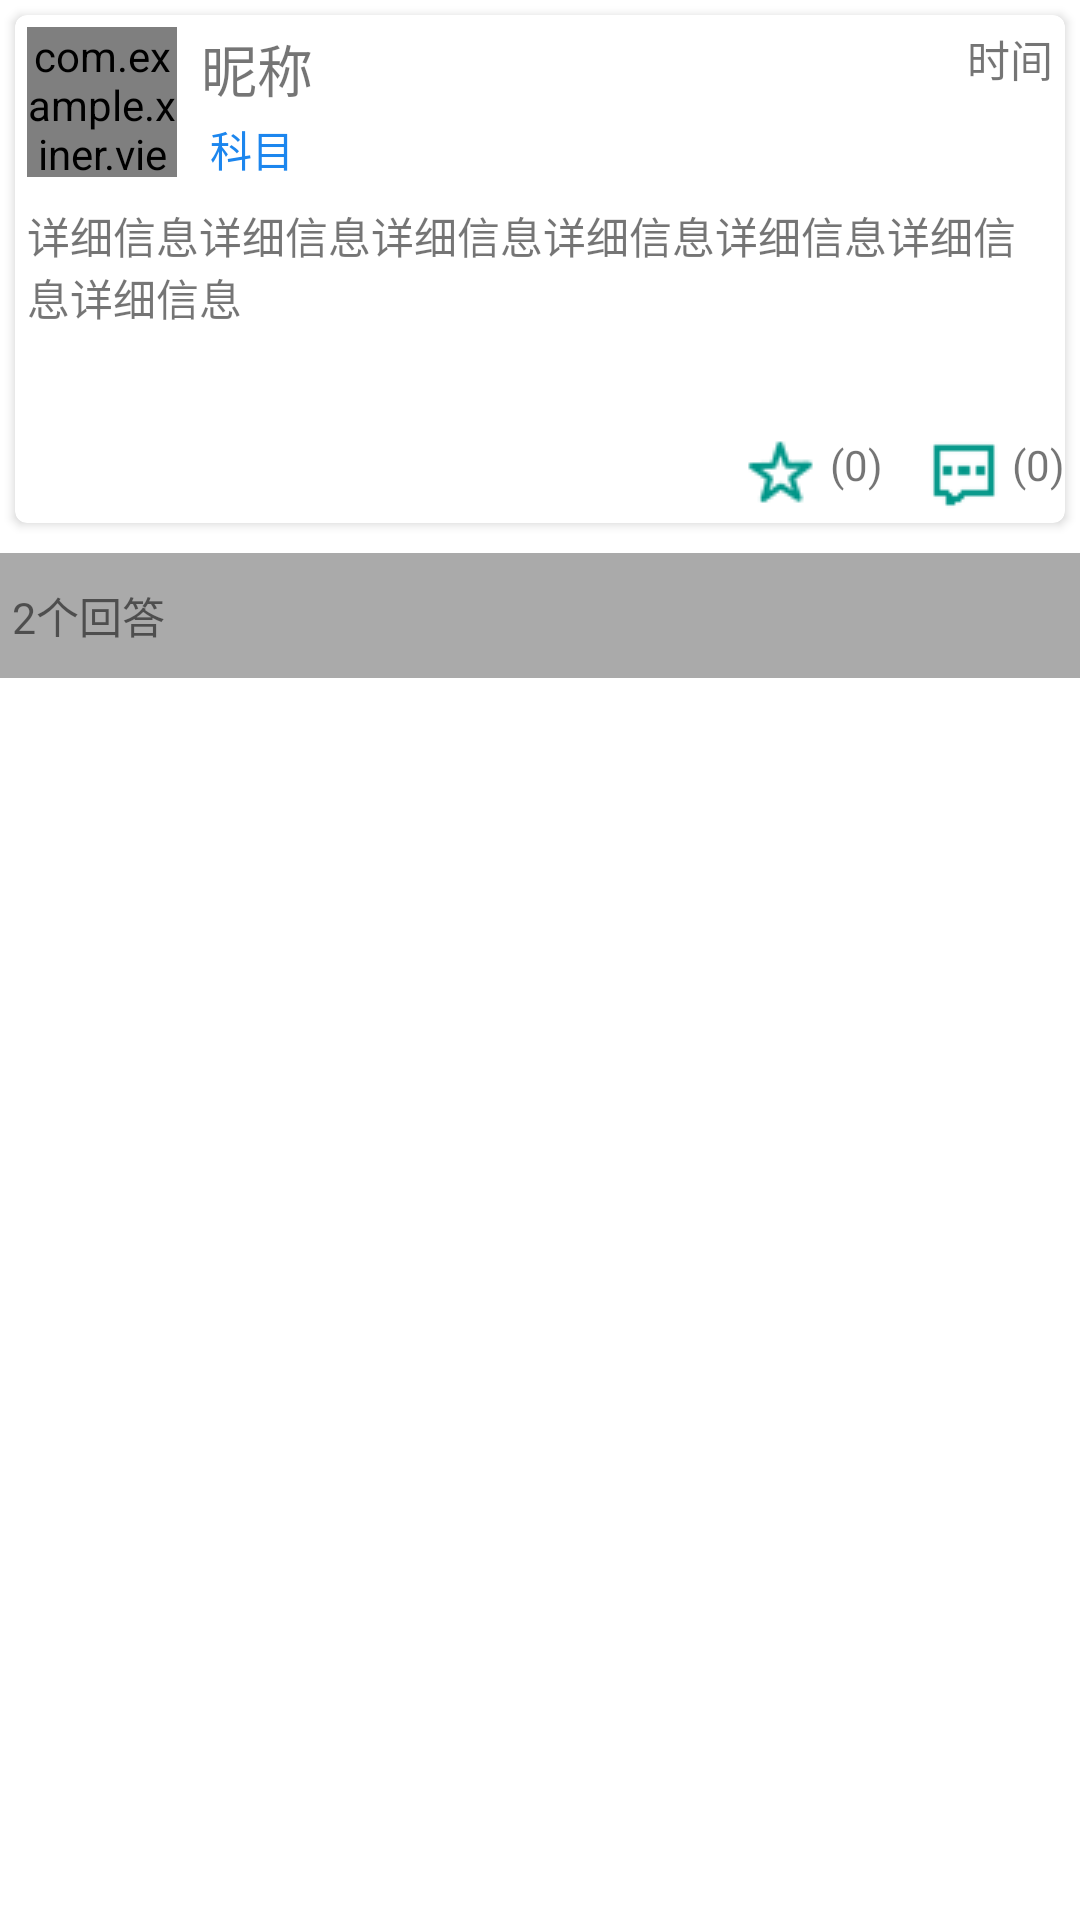

The Android layout XML behind this screen, and the referenced resources:
<!-- AndroidManifest.xml: activity theme AppTheme -->
<!-- res/layout/activity_share_detail.xml -->
<LinearLayout xmlns:android="http://schemas.android.com/apk/res/android"
    xmlns:card_view="http://schemas.android.com/apk/res-auto"
    xmlns:tools="http://schemas.android.com/tools"
    android:id="@+id/swipe_refresh_detailshare"
    android:layout_width="match_parent"
    android:layout_height="match_parent"
    android:background="@android:color/white"

    android:orientation="vertical">

    
        
        
        
        

    <android.support.v7.widget.CardView

        android:id="@+id/card_view"
        android:layout_width="match_parent"
        android:layout_height="wrap_content"
        android:layout_margin="5dp"
        card_view:cardCornerRadius="4dp">

        <LinearLayout
            android:layout_width="match_parent"
            android:layout_height="match_parent"
            android:orientation="vertical">


            <RelativeLayout
                android:layout_width="match_parent"
                android:layout_height="wrap_content"
                android:layout_margin="4dp">

                <com.example.xiner.view.CircularImage
                    android:id="@+id/face"
                    android:layout_width="50dp"
                    android:layout_height="50dp"
                    android:layout_alignParentLeft="true"
                    android:src="@drawable/tupian" />

                <LinearLayout
                    android:layout_width="wrap_content"
                    android:layout_height="wrap_content"
                    android:layout_marginLeft="8dp"
                    android:layout_toRightOf="@id/face"
                    android:orientation="vertical">

                    <TextView
                        android:id="@+id/nickname_text"
                        android:layout_width="wrap_content"
                        android:layout_height="wrap_content"
                        android:text="@string/nickname_detail"
                        android:textSize="9pt" />

                    <LinearLayout
                        android:layout_width="wrap_content"
                        android:layout_height="wrap_content"
                        android:layout_marginTop="3dp"
                        android:orientation="horizontal">


                        <TextView
                            android:id="@+id/subject_text"
                            android:layout_width="wrap_content"
                            android:layout_height="wrap_content"
                            android:layout_marginLeft="3dp"
                            android:text="@string/subject_detail"
                            android:textColor="@color/blue" />
                    </LinearLayout>
                </LinearLayout>

                <TextView
                    android:id="@+id/time_text"
                    android:layout_width="wrap_content"
                    android:layout_height="wrap_content"
                    android:layout_alignParentRight="true"
                    android:text="时间"
                    android:textSize="7pt" />

            </RelativeLayout>

            <RelativeLayout
                android:layout_width="match_parent"
                android:layout_height="wrap_content"
                android:layout_margin="4dp">

                <TextView
                    android:id="@+id/detail_text"
                    android:layout_width="wrap_content"
                    android:layout_height="wrap_content"
                    android:text="详细信息详细信息详细信息详细信息详细信息详细信息详细信息"
                    android:textSize="7pt" />
            </RelativeLayout>

            <LinearLayout
                android:layout_width="match_parent"
                android:layout_height="wrap_content"
                android:orientation="vertical"
                android:layout_margin="4dp">

                <GridView
                    android:id="@+id/picturegridview"
                    android:layout_width="match_parent"
                    android:layout_height="wrap_content"
                    android:layout_gravity="top"
                    android:layout_marginBottom="10dp"
                    android:layout_marginLeft="10dp"
                    android:layout_marginRight="10dp"
                    android:layout_marginTop="10dp"
                    android:horizontalSpacing="10dp"
                    android:numColumns="3"
                    android:padding="0dp"
                    android:verticalSpacing="10dp"
                    tools:listitem="@layout/gallery_item"></GridView>



            </LinearLayout>


            <ListView
                android:id="@+id/filenameaudio_list"
                android:layout_width="match_parent"
                android:layout_height="wrap_content"

                ></ListView>
            <RelativeLayout
                android:layout_width="match_parent"
                android:layout_height="wrap_content">

                <LinearLayout
                    android:layout_marginRight="10dp"
                    android:layout_width="wrap_content"
                    android:layout_height="wrap_content"
                    android:layout_toLeftOf="@+id/commentlinear_detail"
                    android:orientation="horizontal">

                    <ImageView
                        android:id="@+id/idima_collection"
                        android:layout_width="wrap_content"
                        android:layout_height="wrap_content"
                        android:layout_margin="4dp"
                        android:src="@drawable/star" />

                    <TextView
                        android:id="@+id/collectionnum_text"
                        android:layout_width="wrap_content"
                        android:layout_height="wrap_content"
                        android:layout_alignRight="@+id/idima_collection"
                        android:layout_marginTop="4dp"
                        android:text="@string/num_collection" />
                </LinearLayout>

                
                    
                    
                    
                    

                    
                        
                        
                        

                        
                        

                    
                        
                        
                        
                        
                        
                        
                

                <LinearLayout
                    android:id="@+id/commentlinear_detail"
                    android:layout_width="wrap_content"
                    android:layout_height="wrap_content"
                    android:layout_alignParentRight="true"
                    android:orientation="horizontal">

                    <ImageView
                        android:id="@+id/idima_comment"
                        android:layout_width="wrap_content"
                        android:layout_height="wrap_content"

                        android:layout_margin="4dp"
                        android:src="@drawable/comm" />

                    <TextView
                        android:id="@+id/commentnum_text"
                        android:layout_width="wrap_content"
                        android:layout_height="wrap_content"
                        android:layout_alignRight="@+id/idima_comment"
                        android:layout_marginTop="4dp"
                        android:text="@string/num_comment" />
                </LinearLayout>
            </RelativeLayout>
        </LinearLayout>
    </android.support.v7.widget.CardView>

    <TextView
        android:id="@+id/pinglun_numtext"
        android:layout_width="match_parent"
        android:layout_height="wrap_content"
        android:layout_marginTop="5dp"
        android:background="@android:color/darker_gray"
        android:paddingBottom="5pt"
        android:paddingLeft="4dp"
        android:paddingTop="5pt"
        android:text="@string/answernum"
        android:textSize="7pt" />



</LinearLayout>
<!-- resources referenced by this layout -->
<resources>
  <color name="blue">#1C86EE</color>
  <!-- drawable comm: png bitmap (drawable, 19220 bytes) -->
  <!-- drawable star: png bitmap (drawable, 19527 bytes) -->
  <!-- drawable tupian: png bitmap (drawable, 23995 bytes) -->
  <string name="answernum">2个回答</string>
  <string name="nickname_detail">昵称</string>
  <string name="num_collection">(0)</string>
  <string name="num_comment">(0)</string>
  <string name="num_praise">(0)</string>
  <string name="subject_detail">科目</string>
  <style name="AppTheme" parent="AppTheme.Base" />
  <style name="AppTheme.Base" parent="Theme.AppCompat.Light">
          <item name="android:textColorPrimary">@android:color/white</item>
          <item name="colorPrimary">@color/colorPrimary</item>
          <item name="colorPrimaryDark">@color/colorPrimaryDark</item>
          <item name="android:windowNoTitle">true</item>
          <item name="windowActionBar">false</item>
          <item name="drawerArrowStyle">@style/DrawerArrowStyle</item>
  
  
      </style>
  <color name="colorPrimary">@color/material_deep_teal_500</color>
  <color name="colorPrimaryDark">@color/material_deep_teal_500</color>
  <style name="DrawerArrowStyle" parent="Widget.AppCompat.DrawerArrowToggle">
          <item name="spinBars">true</item>
          <item name="color">@android:color/white</item>
      </style>
</resources>
